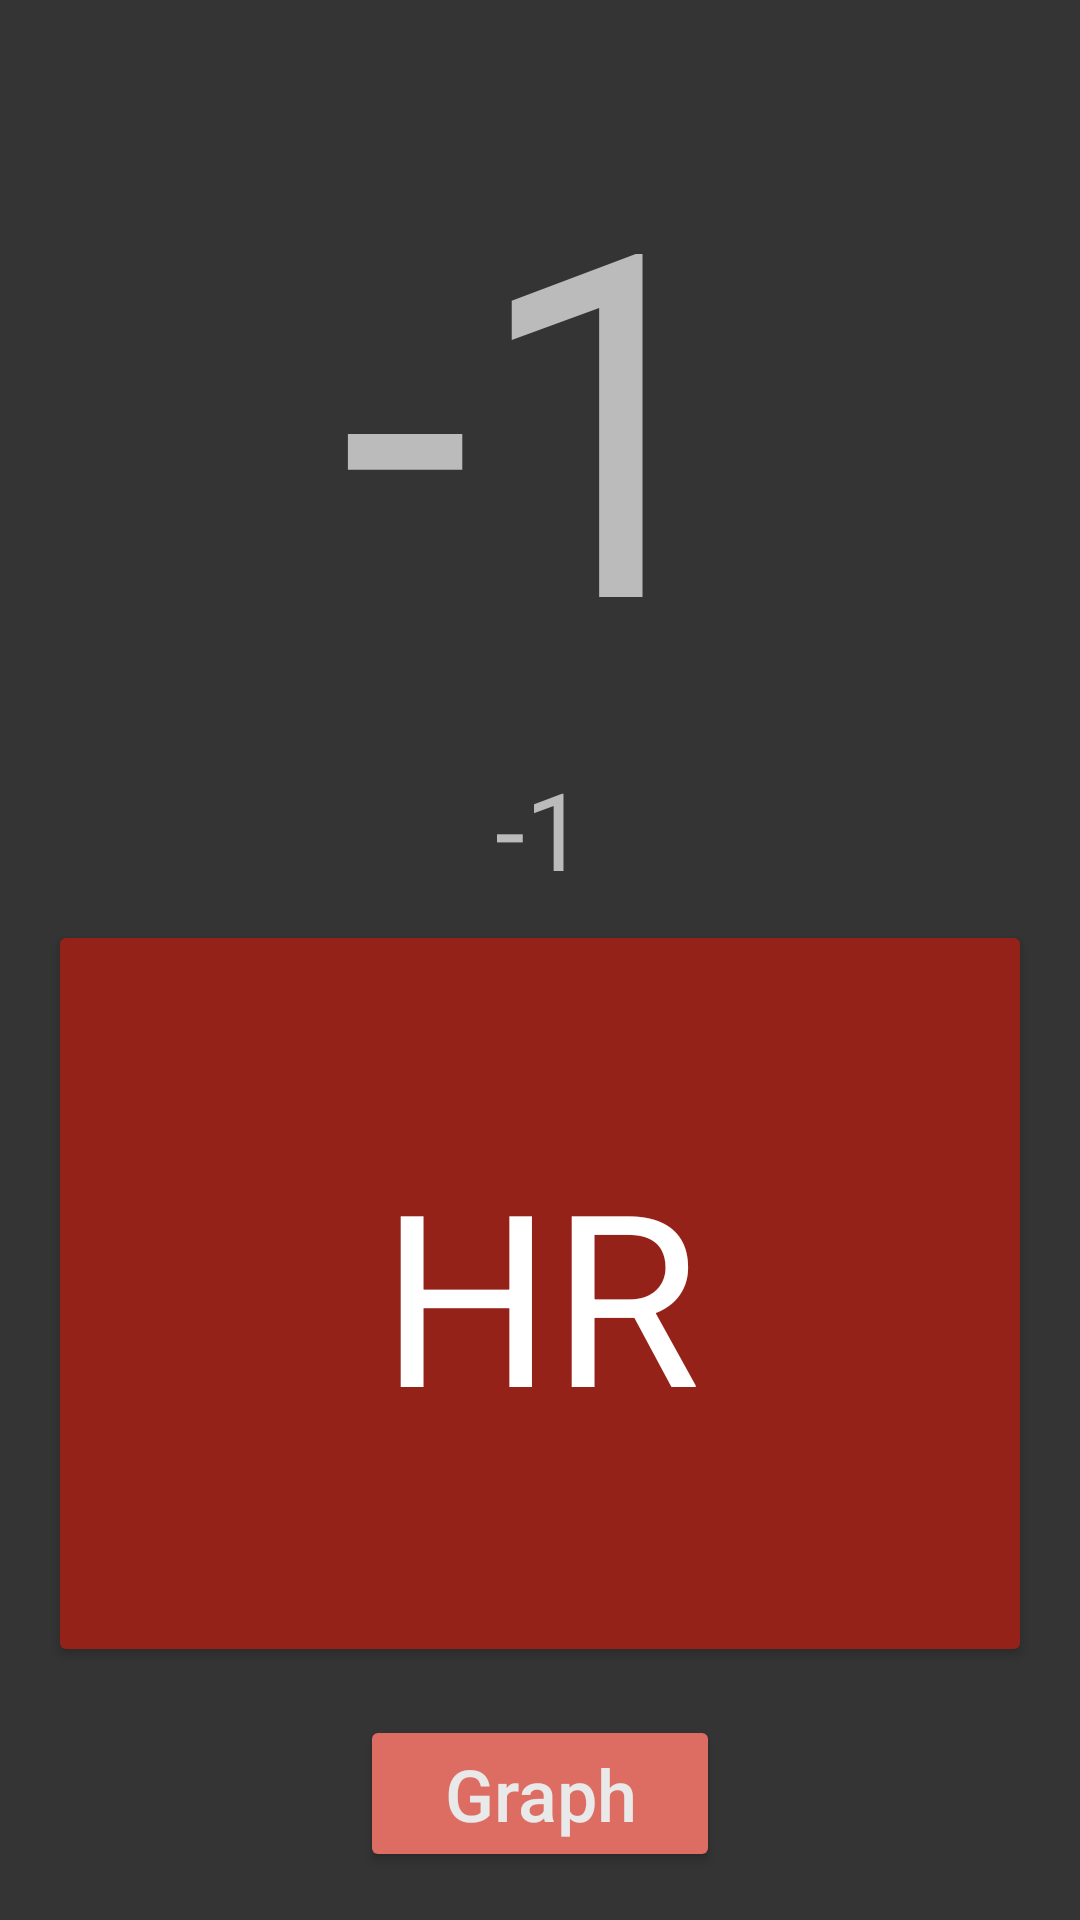

Here is an Android app screen rendered from its layout file. Give the layout XML and the strings, colors and styles it references.
<!-- AndroidManifest.xml: application theme AppTheme -->
<!-- res/layout/activity_main.xml -->
<?xml version="1.0" encoding="utf-8"?>
<android.support.constraint.ConstraintLayout xmlns:android="http://schemas.android.com/apk/res/android"
    xmlns:app="http://schemas.android.com/apk/res-auto"
    xmlns:tools="http://schemas.android.com/tools"
    android:layout_width="match_parent"
    android:layout_height="match_parent"
    android:background="#FF343434"
    tools:context="foosballUnited.hrbutton.MainActivity">

    <TextView
        android:id="@+id/dailyCount"
        android:layout_width="wrap_content"
        android:layout_height="wrap_content"
        android:layout_marginTop="30dp"
        android:ems="10"
        android:text="-1"
        android:textAlignment="center"
        android:textSize="160sp"
        android:textColor="@color/textColorSecondary"
        app:layout_constraintEnd_toEndOf="parent"
        app:layout_constraintStart_toStartOf="parent"
        app:layout_constraintTop_toTopOf="parent" />

    <TextView
        android:id="@+id/highest"
        android:layout_width="wrap_content"
        android:layout_height="wrap_content"
        android:layout_marginTop="252dp"
        android:ems="10"
        android:text="-1"
        android:textAlignment="center"
        android:textSize="36sp"
        android:textColor="@color/textColorSecondary"
        app:layout_constraintEnd_toEndOf="parent"
        app:layout_constraintHorizontal_bias="0.0"
        app:layout_constraintStart_toStartOf="parent"
        app:layout_constraintTop_toTopOf="parent" />

    <Button
        android:id="@+id/HRButton"
        android:layout_width="0dp"
        android:layout_height="0dp"
        android:layout_marginBottom="16dp"
        android:layout_marginEnd="16dp"
        android:layout_marginStart="16dp"
        android:layout_marginTop="64dp"
        android:theme="@style/AppTheme.HRButton"
        android:fontFamily="sans-serif"
        android:text="HR"
        android:textAllCaps="false"
        android:textSize="80dp"
        app:layout_constraintBottom_toTopOf="@+id/GraphButton"
        app:layout_constraintEnd_toEndOf="parent"
        app:layout_constraintStart_toStartOf="parent"
        app:layout_constraintTop_toBottomOf="@+id/dailyCount" />

    <Button
        android:id="@+id/GraphButton"
        android:layout_width="0dp"
        android:layout_height="wrap_content"
        android:layout_marginBottom="16dp"
        android:layout_marginEnd="120dp"
        android:layout_marginStart="120dp"
        android:theme="@style/AppTheme.GraphButton"
        android:text="Graph"
        android:textAllCaps="false"
        android:textSize="24sp"
        app:layout_constraintBottom_toBottomOf="parent"
        app:layout_constraintEnd_toEndOf="parent"
        app:layout_constraintHorizontal_bias="0.0"
        app:layout_constraintStart_toStartOf="parent" />

</android.support.constraint.ConstraintLayout>
<!-- resources referenced by this layout -->
<resources>
  <color name="textColorSecondary">#BBBBBB</color>
  <style name="AppTheme.GraphButton" parent="Widget.AppCompat.Button.Colored">
          <item name="colorButtonNormal">@color/colorPrimary</item>
          <item name="android:textColor">@color/textColourPrimary</item>
      </style>
  <style name="AppTheme.HRButton" parent="Widget.AppCompat.Button.Colored">
          <item name="colorButtonNormal">@color/colorAccent</item>
          <item name="android:textColor">@color/hrTextColor</item>
      </style>
  <style name="AppTheme" parent="Theme.AppCompat.Light.DarkActionBar">
          
          <item name="colorPrimary">@color/colorPrimary</item>
          <item name="colorPrimaryDark">@color/colorPrimaryDark</item>
          <item name="colorAccent">@color/colorAccent</item>
          <item name="android:textColorPrimary">@color/textColourPrimary</item>
          <item name="android:textColorSecondary">@color/textColorSecondary</item>
          
      </style>
  <color name="colorPrimary">#DD6D63</color>
  <color name="textColourPrimary">#E9E9E9</color>
  <color name="colorAccent">#942218</color>
  <color name="hrTextColor">#FFFFFF</color>
  <color name="colorPrimaryDark">#78332D</color>
</resources>
